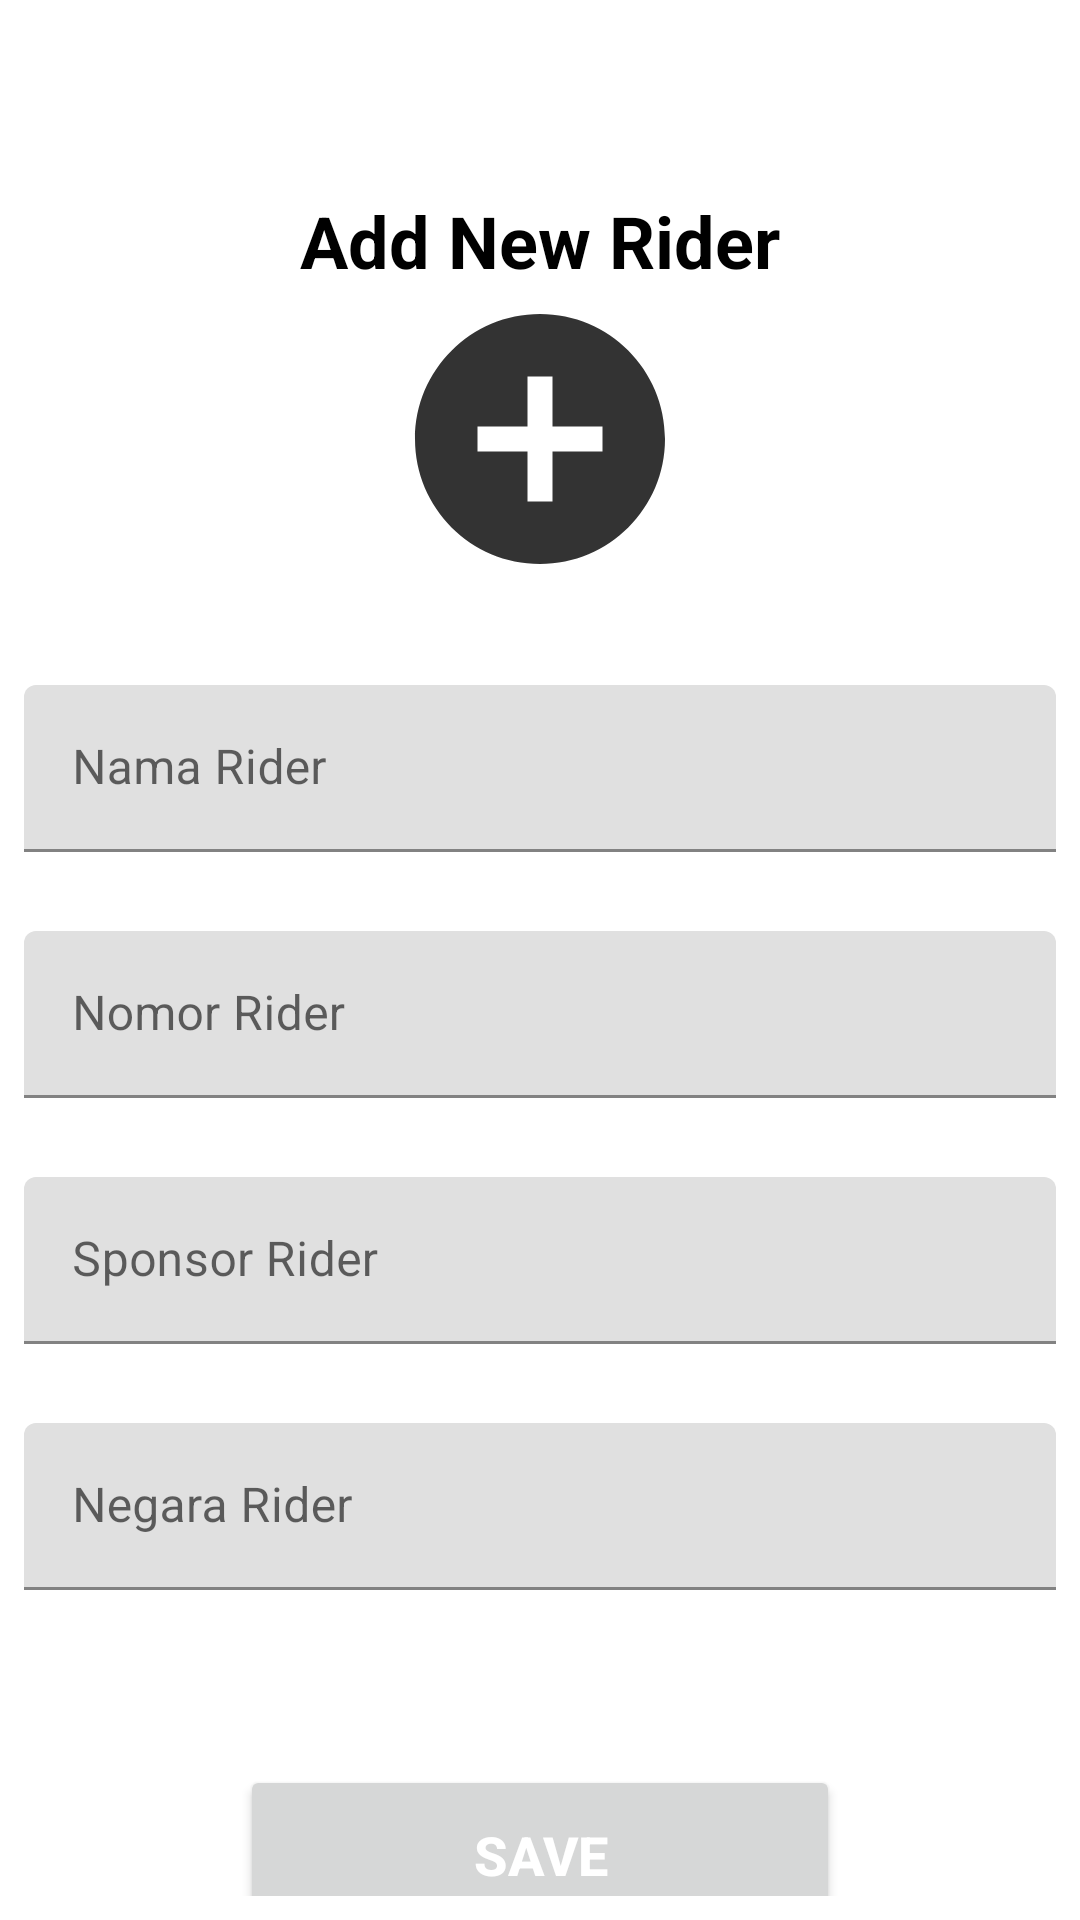

Produce the Android XML layout that renders to this screen, including the resource entries it uses.
<!-- AndroidManifest.xml: application theme Theme.Androidrestapi -->
<!-- res/layout/activity_add_rider.xml -->
<?xml version="1.0" encoding="utf-8"?>
<LinearLayout xmlns:android="http://schemas.android.com/apk/res/android"
    xmlns:app="http://schemas.android.com/apk/res-auto"
    xmlns:tools="http://schemas.android.com/tools"
    android:layout_width="match_parent"
    android:layout_height="match_parent"
    android:orientation="vertical"
    tools:context=".activities.AddRiderActivity">

    <androidx.appcompat.widget.Toolbar
        android:id="@+id/toolbarAddRiderActivity"
        android:layout_width="match_parent"
        android:layout_height="?attr/actionBarSize" />

    <LinearLayout
        android:layout_width="match_parent"
        android:layout_height="wrap_content"
        android:layout_margin="8dp"
        android:orientation="vertical">

        <TextView
            android:layout_width="match_parent"
            android:layout_height="wrap_content"
            android:text="Add New Rider"
            android:textAlignment="center"
            android:textColor="@color/black"
            android:textSize="24sp"
            android:textStyle="bold" />

        <ImageView
            android:layout_width="100dp"
            android:layout_height="100dp"
            android:layout_gravity="center_horizontal"
            android:layout_marginBottom="32dp"
            android:src="@drawable/icon_add_black_64" />

        <com.google.android.material.textfield.TextInputLayout
            android:layout_width="match_parent"
            android:layout_height="70dp"
            android:layout_marginBottom="12dp">

            <EditText
                android:id="@+id/editTextNama"
                android:layout_width="match_parent"
                android:layout_height="wrap_content"
                android:hint="Nama Rider"
                android:inputType="text" />
        </com.google.android.material.textfield.TextInputLayout>

        <com.google.android.material.textfield.TextInputLayout
            android:layout_width="match_parent"
            android:layout_height="70dp"
            android:layout_marginBottom="12dp">

            <EditText
                android:id="@+id/editTextNomor"
                android:layout_width="match_parent"
                android:layout_height="wrap_content"
                android:hint="Nomor Rider"
                android:inputType="number" />
        </com.google.android.material.textfield.TextInputLayout>

        <com.google.android.material.textfield.TextInputLayout
            android:layout_width="match_parent"
            android:layout_height="70dp"
            android:layout_marginBottom="12dp">

            <EditText
                android:id="@+id/editTextSponsor"
                android:layout_width="match_parent"
                android:layout_height="wrap_content"
                android:hint="Sponsor Rider"
                android:inputType="text" />
        </com.google.android.material.textfield.TextInputLayout>

        <com.google.android.material.textfield.TextInputLayout
            android:layout_width="match_parent"
            android:layout_height="70dp"
            android:layout_marginBottom="12dp">

            <EditText
                android:id="@+id/editTextNegara"
                android:layout_width="match_parent"
                android:layout_height="wrap_content"
                android:hint="Negara Rider"
                android:inputType="text" />
        </com.google.android.material.textfield.TextInputLayout>

        <Button
            android:id="@+id/btnSave"
            android:layout_width="200dp"
            android:layout_height="60dp"
            android:layout_gravity="center_horizontal"
            android:layout_marginTop="32dp"
            android:text="SAVE"
            android:textColor="@color/white"
            android:textSize="18sp"
            android:textStyle="bold" />

    </LinearLayout>

</LinearLayout>
<!-- resources referenced by this layout -->
<resources>
  <!-- drawable icon_add_black_64 (drawable) -->
  <vector android:alpha="0.8" android:height="64dp" android:tint="#000000"
      android:viewportHeight="24" android:viewportWidth="24"
      android:width="64dp" xmlns:android="http://schemas.android.com/apk/res/android">
      <path android:fillColor="@android:color/white" android:pathData="M12,2C6.48,2 2,6.48 2,12s4.48,10 10,10 10,-4.48 10,-10S17.52,2 12,2zM17,13h-4v4h-2v-4L7,13v-2h4L11,7h2v4h4v2z"/>
  </vector>
  <style name="Theme.Androidrestapi" parent="Theme.MaterialComponents.DayNight.NoActionBar">
          
          <item name="colorPrimary">@color/purple_500</item>
          <item name="colorPrimaryVariant">@color/purple_700</item>
          <item name="colorOnPrimary">@color/white</item>
          
          <item name="colorSecondary">@color/teal_200</item>
          <item name="colorSecondaryVariant">@color/teal_700</item>
          <item name="colorOnSecondary">@color/black</item>
          
          <item name="android:statusBarColor">?attr/colorPrimaryVariant</item>
          
      </style>
  <!-- not gathered from this repository: default colours our renderer supplied (Android Studio template values) -->
  <color name="purple_500">#FF6200EE</color>
  <color name="purple_700">#FF3700B3</color>
  <color name="teal_200">#FF03DAC5</color>
  <color name="teal_700">#FF018786</color>
  <color name="black">#FF000000</color>
  <color name="white">#FFFFFFFF</color>
</resources>
